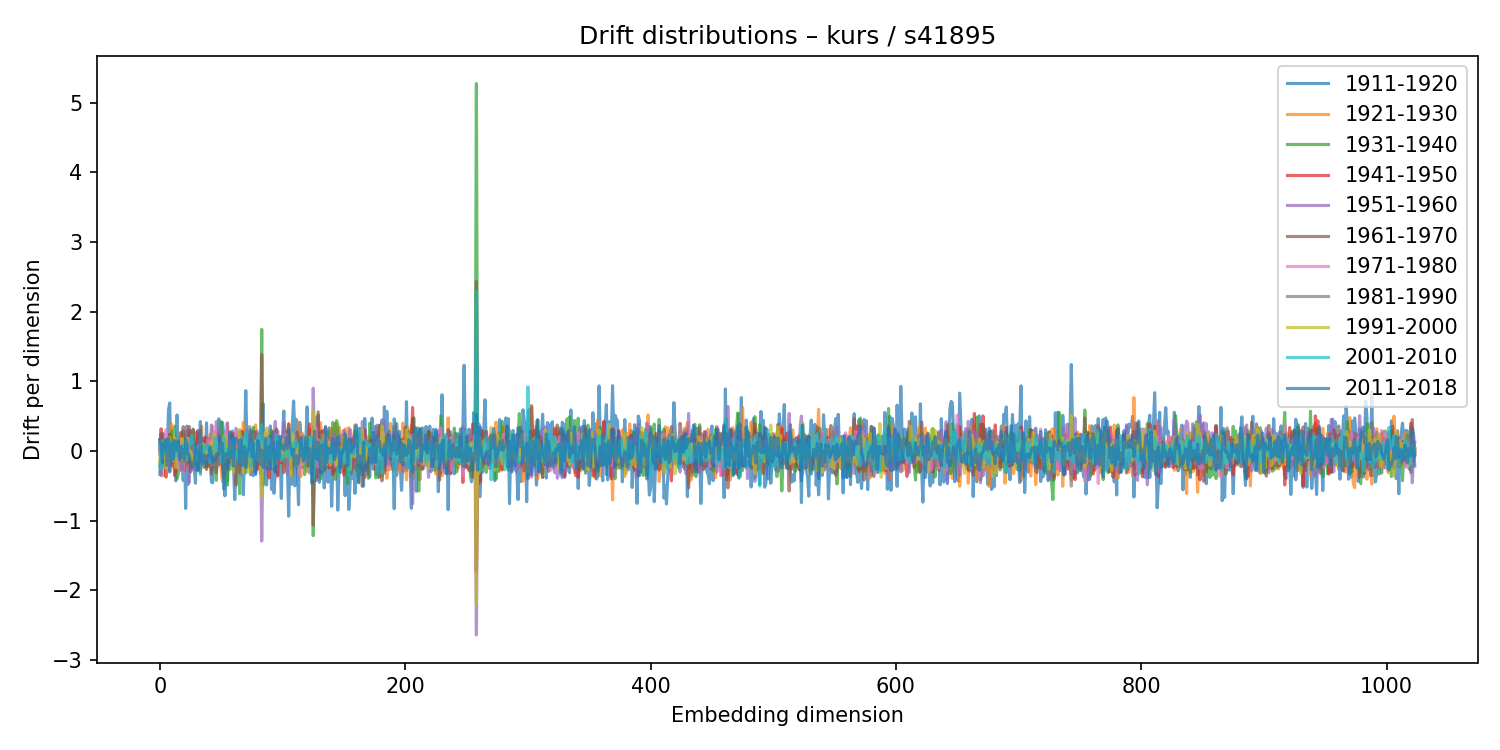

The data file committed next to this chart (first rows):
1911-1920, 1921-1930, 1931-1940, 1941-1950, 1951-1960, 1961-1970, 1971-1980, 1981-1990, 1991-2000, 2001-2010, 2011-2018
-0.3345, 0.1626, -0.2138, -0.02047, 0.1418, 0.008977, -0.05721, 0.1421, -0.153, 0.1093, 0.1657
0.1374, 0.05695, 0.0199, 0.3189, -0.3566, 0.2523, -0.009877, -0.02254, 0.1476, -0.2607, 0.08967
-0.01019, -0.3221, 0.2226, 0.05116, 0.2146, -0.166, 0.08229, -0.01656, -0.1082, -0.003318, -0.1634
0.2507, -0.3541, 0.09085, 0.02572, -0.03831, 0.01796, -0.09721, -0.08375, -0.003112, 0.1197, 0.1091
-0.1356, 0.03308, 0.04822, -0.04651, -0.2325, 0.06008, -0.03643, 0.05617, 0.002828, -0.03005, 0.09408
-0.01813, 0.003092, 0.06952, -0.376, 0.07246, -0.2089, 0.3054, 0.04536, -0.2497, 0.1501, 0.1643
-0.03101, 0.1538, -0.0658, 0.116, 0.03096, 0.0906, 0.01543, -0.0862, 0.1021, 0.1077, -0.2047
0.5898, -0.07547, 0.07849, -0.07843, -0.08393, 0.186, -0.2943, -0.00121, -0.1713, 0.04316, 0.1841
0.6897, -0.2798, -0.03989, 0.2387, -0.01962, -0.08755, -0.05244, -0.1577, 0.1976, 0.1353, -0.3023
-0.1952, 0.3942, 0.008007, 0.0321, -0.04919, 0.005085, 0.1119, -0.06827, 0.05893, -0.07031, 0.07792
-0.0694, -0.0389, 0.2836, -0.2174, -0.06319, 0.1779, -0.08227, 0.06153, -0.03966, -0.1215, 0.116
0.1429, -0.05316, 0.268, -0.04622, -0.05221, 0.09105, 0.03188, 0.03936, -0.1413, 0.1291, -0.1203
-0.0854, -0.1721, 0.3576, -0.3511, -0.1061, 0.1663, -0.004941, -0.04315, 0.1927, 0.01439, 0.1474
-0.4305, -0.007381, -0.0766, -0.2713, 0.05302, -0.06306, -0.1033, 0.145, -0.2388, -0.0791, 0.01548
0.5169, 0.09976, -0.3951, -0.01151, -0.04931, -0.05362, -0.1087, -0.01084, 0.02632, 0.1256, 0.0137
-0.05475, -0.1235, -0.3245, -0.06861, -0.00648, 0.1205, -0.2567, -0.002104, 0.09745, -0.004176, 0.1437
-0.1959, 0.02893, 0.03208, -0.03852, -0.09017, 0.0685, -0.01953, -0.01245, -0.01132, 0.05178, -0.1258
0.1197, -0.07407, 0.02775, 0.2653, -0.2838, 0.05565, -0.006566, -0.09361, 0.0131, 0.04046, 0.06689
0.05724, -0.05548, 0.192, 0.007264, -0.2848, 0.1455, 0.1779, -0.2667, 0.1811, 0.07287, -0.08726
-0.4248, -0.1291, 0.2883, -0.1185, -0.08694, 0.3498, -0.2962, 0.149, -0.1313, -0.01839, 0.01461
0.1609, 0.04607, -0.1292, -0.2818, 0.02639, -0.07733, 0.06097, 0.0252, -0.01174, 0.08939, -0.1421
-0.8235, 0.2486, 0.2734, -0.02487, -0.2254, 0.1736, 0.1438, 0.06482, -0.1299, -0.114, 0.1702
0.3568, -0.2412, 0.1057, -0.01864, 0.2967, -0.09916, -0.00542, -0.1402, 0.1797, -0.02151, 0.08404
-0.4794, 0.1434, -0.2125, 0.1433, 0.1605, -0.1633, 0.1843, -0.09317, 0.06686, 0.04167, -0.04915
0.003629, -0.1314, 0.1829, 0.2956, -0.447, 0.3518, -0.03797, -0.03898, -0.06141, 0.1264, -0.06407
0.2475, -0.1261, -0.2144, 0.006639, 0.1912, -0.2994, -0.01764, -0.1071, -0.001124, 0.09064, -0.1696
-0.2342, 0.2075, 0.07617, 0.06257, 0.103, -0.03016, -0.07005, 0.2397, -0.1491, 0.219, -0.1667
-0.06566, 0.1759, 0.3039, -0.05015, -0.2687, 0.3125, -0.05421, 0.03056, -0.1967, 0.1318, -0.2241
-0.2688, -0.02856, -0.05825, 0.05184, 0.07118, 0.01916, 0.05054, -0.04856, -0.03512, 0.09439, -0.185
-0.4624, -0.1221, -0.04916, -0.06208, 0.04335, -0.02083, -0.07272, -0.003649, -0.06013, -0.1272, 0.1021
0.2707, 0.2373, -0.2751, 0.1059, 0.01207, -0.01135, -0.1457, -0.002226, -0.1276, 0.0175, -0.1229
0.1636, 0.04997, -0.2255, 0.2941, -0.04576, -0.01865, 0.03963, -0.009906, 0.06325, -0.01617, -0.2815
-0.2715, 0.2113, 0.002261, 0.1022, -0.1432, 0.2225, 0.03353, -0.02574, 0.07743, 0.01156, -0.02404
-0.1872, -0.09164, 0.2386, -0.3101, 0.3007, -0.2486, 0.2242, -0.03451, 0.1033, -0.3395, 0.422
-0.05046, 0.354, -0.1772, 0.1527, -0.0368, -0.1261, -0.00823, 0.01176, -0.01702, 0.05722, -0.1504
0.1202, 0.01686, 0.1798, -0.1324, 0.06327, -0.1217, -0.2026, 0.0005398, 0.1077, 0.06484, -0.1893
-0.163, 0.1728, -0.2369, -0.07212, 0.07233, 0.05757, -0.05796, 0.08914, -0.01033, -0.01722, -0.05505
-0.2208, -0.1696, 0.1597, 0.1985, -0.05398, -0.07912, 0.08317, -0.07131, -0.1153, 0.05491, -0.06806
0.4032, -0.2355, -0.1377, 0.1687, 0.07095, -0.2671, -0.0236, 0.05606, 0.001068, 0.03188, -0.1974
-0.1917, 0.1325, 0.08627, -0.2291, -0.1571, 0.1781, 0.1694, -0.164, 0.01206, 0.08656, -0.07154
-0.1138, -0.004629, -0.07096, 0.06518, 0.1079, -0.1123, -0.1244, 0.06465, -0.03142, 0.02325, -0.05313
-0.0305, 0.2388, -0.04978, 0.1157, -0.006743, 0.05589, 0.08489, -0.03139, 0.1185, -0.1622, 0.06053
-0.4422, 0.1367, -0.2744, 0.04079, 0.3734, -0.3302, 0.153, -0.2116, 0.09319, -0.00928, -0.118
-0.4569, 0.3571, -0.2481, 0.002014, -0.1534, 0.08201, 0.08105, 0.006384, -0.004644, -0.01412, -0.1632
-0.08742, 0.01313, -0.07771, -0.04007, -0.02266, 0.09381, -0.09336, -0.1322, 0.2458, 0.006156, -0.08456
-0.09213, 0.01367, 0.1121, 0.009954, -0.225, -0.009436, 0.2779, -0.2086, -0.05729, 0.1908, -0.1362
-0.1107, 0.006291, -0.4223, -0.1458, 0.4224, -0.3121, 0.08744, -0.1421, 0.06897, 0.03456, -0.03411
-0.1184, -0.1134, 0.245, -0.167, 0.09881, -0.08365, 0.1091, -0.01666, -0.03211, 0.07311, -0.03976
0.4615, -0.1211, -0.09841, -0.08729, 0.3348, -0.2014, 0.04741, -0.1871, 0.03338, 0.06593, -0.05372
0.137, 0.1024, 0.1184, -0.06213, -0.07672, 0.209, 0.06264, -0.05611, 0.008368, 0.01427, 0.193
0.2062, -0.2783, 0.4219, -0.03609, -0.01989, 0.0376, -0.06607, 0.001863, 0.06453, -0.161, 0.02344
0.4077, -0.4364, 0.1516, 0.02671, 0.206, -0.2381, 0.01957, -0.08517, 0.199, -0.1278, 0.1069
0.2515, 0.2035, -0.2063, -0.09074, 0.1878, -0.3762, 0.003823, 0.1129, -0.157, 0.1933, -0.5461
-0.6448, -0.123, 0.02007, -0.04566, 0.1199, -0.1037, 0.1238, -0.2825, 0.2225, 0.02972, -0.1013
-0.347, -0.136, 0.1471, -0.09603, 0.02799, 0.03557, 0.2755, -0.03437, -0.1007, -0.05494, -0.03699
-0.43, 0.3908, -0.4909, -0.03559, 0.4047, -0.2703, -0.006408, -0.08226, 0.01544, 0.02971, -0.2506
0.06159, -0.04544, 0.05902, -0.07081, 0.1135, -0.1102, 0.1237, -0.03187, 0.06016, -0.02626, -0.1017
-0.1686, 0.1451, -0.2686, -0.1329, 0.04765, -0.1312, 0.1585, -0.00835, -0.1188, -0.08081, 0.2698
0.2659, -0.1411, -0.01907, 0.2177, 0.04236, -0.05149, 0.0633, -0.09993, 0.1132, -0.01812, -0.1037
0.2851, 0.2046, -0.02017, -0.001852, -0.1995, 0.2523, -0.06819, 0.07396, -0.005271, -0.03672, 0.231
... 964 more rows
